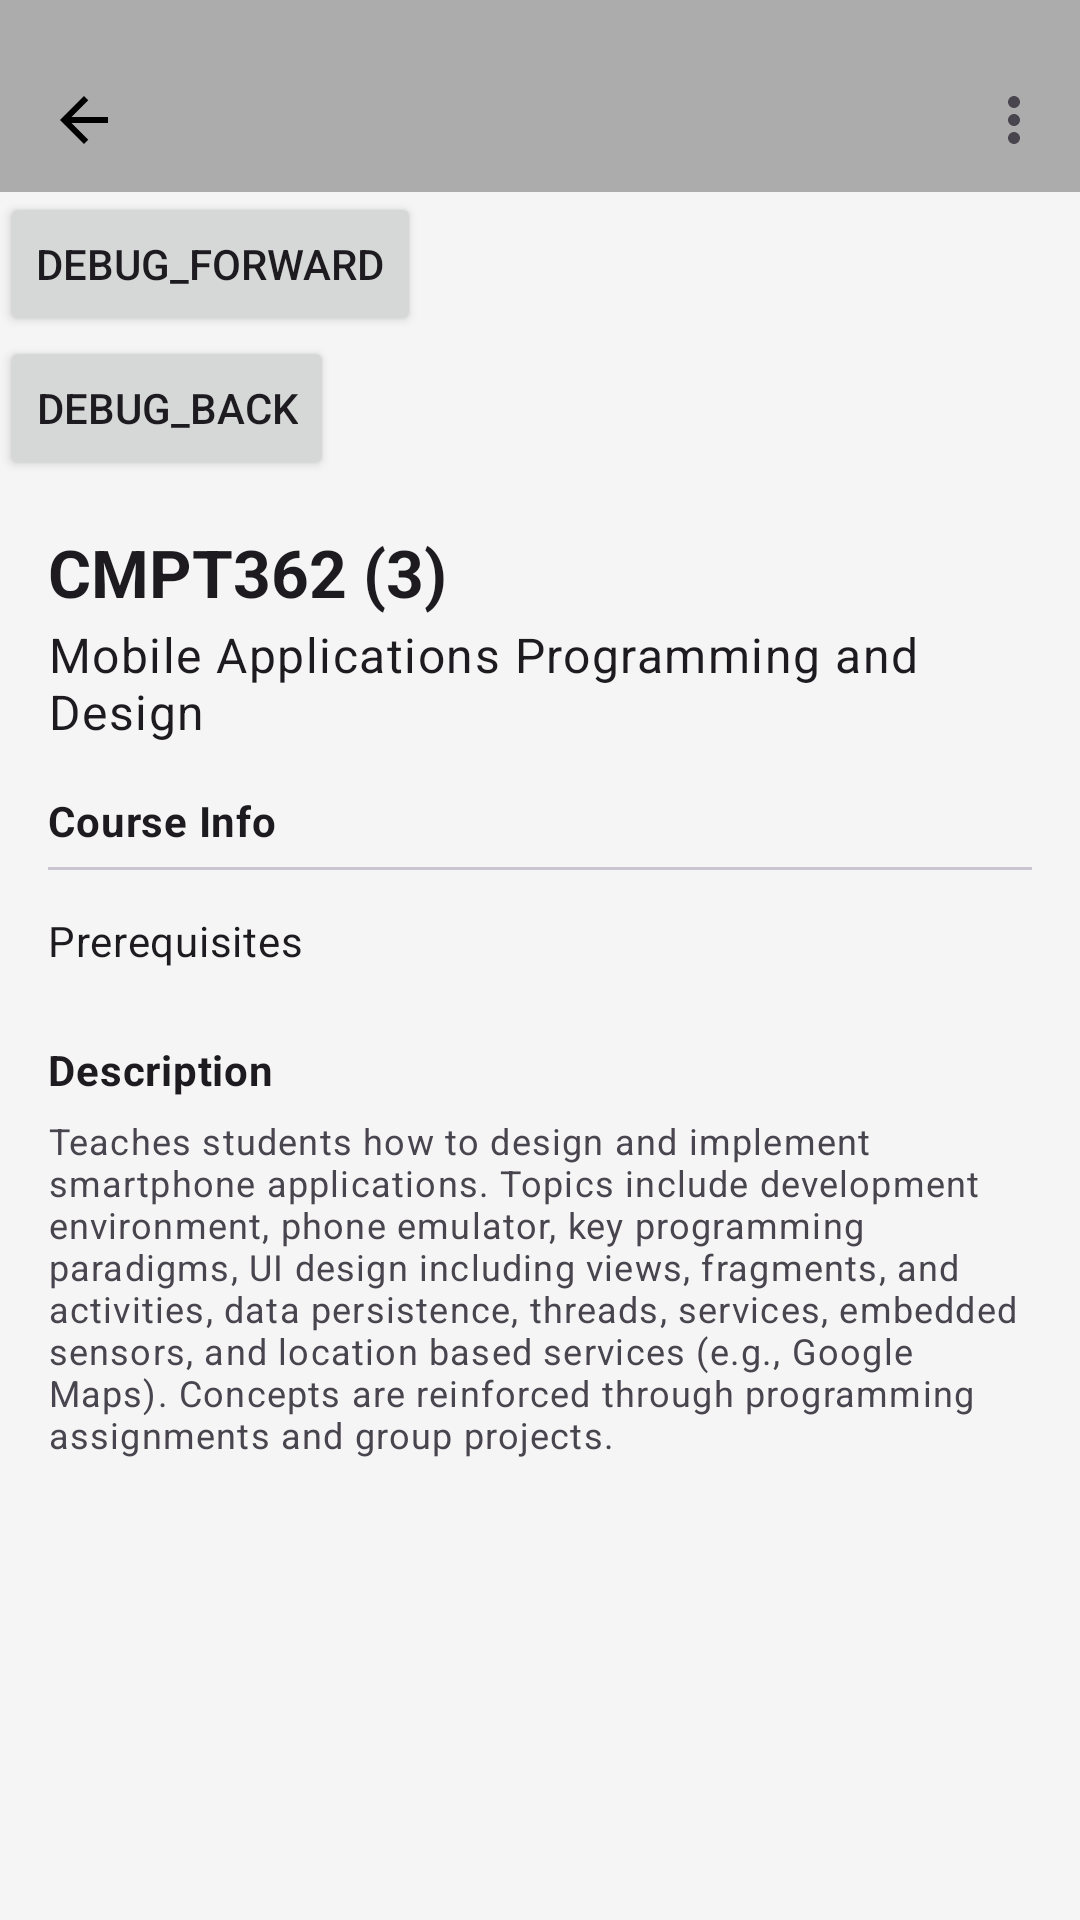

The Android layout XML behind this screen, and the referenced resources:
<!-- AndroidManifest.xml: application theme Theme.GroupProject -->
<!-- res/layout/fragment_course_info.xml -->
<?xml version="1.0" encoding="utf-8"?>
<LinearLayout xmlns:android="http://schemas.android.com/apk/res/android"
    xmlns:app="http://schemas.android.com/apk/res-auto"
    android:orientation="vertical"
    android:layout_width="match_parent"
    android:layout_height="match_parent"
    android:background="@color/page_bg">

    <include
        android:id="@+id/topAppBar"
        layout="@layout/layout_toolbar" />

    
    <Button
        android:id="@+id/debug_forward"
        android:layout_width="wrap_content"
        android:layout_height="wrap_content"
        android:text="debug_forward" />

    <Button
        android:id="@+id/debug_back"
        android:layout_width="wrap_content"
        android:layout_height="wrap_content"
        android:text="debug_back" />
    

    <ScrollView
        android:layout_width="match_parent"
        android:layout_height="match_parent"
        android:fillViewport="true">

        <LinearLayout
            android:orientation="vertical"
            android:layout_width="match_parent"
            android:layout_height="wrap_content"
            android:paddingStart="16dp"
            android:paddingEnd="16dp"
            android:paddingTop="16dp"
            android:paddingBottom="16dp">

            
            <TextView
                android:id="@+id/codeCredits"
                android:layout_width="wrap_content"
                android:layout_height="wrap_content"
                android:textStyle="bold"
                android:textAppearance="?attr/textAppearanceTitleLarge"
                android:text="@string/placeholder_code_credits" />

            
            <TextView
                android:id="@+id/longTitle"
                android:layout_width="match_parent"
                android:layout_height="wrap_content"
                android:text="@string/placeholder_course_long_title"
                android:paddingTop="2dp"
                android:textAppearance="?attr/textAppearanceBodyLarge" />

            
            <TextView
                android:id="@+id/courseInfoHeader"
                android:layout_width="wrap_content"
                android:layout_height="wrap_content"
                android:text="@string/header_course_info"
                android:textStyle="bold"
                android:paddingTop="16dp"
                android:paddingBottom="6dp"
                android:textAppearance="?attr/textAppearanceBodyMedium" />

            <com.google.android.material.divider.MaterialDivider
                android:layout_width="match_parent"
                android:layout_height="1dp" />

            
            <TextView
                android:id="@+id/prerequisitesHeader"
                android:layout_width="wrap_content"
                android:layout_height="wrap_content"
                android:text="@string/header_prerequisites"
                android:paddingTop="14dp"
                android:textAppearance="?attr/textAppearanceBodyMedium"
                android:textColor="?attr/colorOnSurface" />

            <LinearLayout
                android:id="@+id/prereqContainer"
                android:layout_width="match_parent"
                android:layout_height="wrap_content"
                android:orientation="vertical"
                android:paddingTop="8dp" />

            
            <TextView
                android:id="@+id/descriptionHeader"
                android:layout_width="wrap_content"
                android:layout_height="wrap_content"
                android:text="@string/header_description"
                android:textStyle="bold"
                android:paddingTop="16dp"
                android:paddingBottom="6dp"
                android:textAppearance="?attr/textAppearanceBodyMedium"
                android:textColor="?attr/colorOnSurface" />

            
            <TextView
                android:id="@+id/descriptionText"
                android:layout_width="match_parent"
                android:layout_height="wrap_content"
                android:text="@string/placeholder_description"
                android:textAppearance="?attr/textAppearanceBodySmall" />

        </LinearLayout>
    </ScrollView>
</LinearLayout>
<!-- res/layout/layout_toolbar.xml (included above) -->
<?xml version="1.0" encoding="utf-8"?>
<LinearLayout xmlns:android="http://schemas.android.com/apk/res/android"
    xmlns:app="http://schemas.android.com/apk/res-auto"
    android:layout_width="match_parent"
    android:layout_height="wrap_content"
    android:orientation="vertical">

    <com.google.android.material.appbar.MaterialToolbar
        android:id="@+id/topAppBar"
        android:layout_width="match_parent"
        android:layout_height="?attr/actionBarSize"
        android:background="@color/top_appbar_color"
        app:navigationIcon="@drawable/ic_arrow_back_24"
        app:menu="@menu/menu_program_requirements"
        app:titleTextColor="?attr/colorOnSurface"
        app:titleCentered="false"
        android:paddingTop="8dp"/>
</LinearLayout>
<!-- resources referenced by this layout -->
<resources>
  <color name="page_bg">#FFF5F5F5</color>
  <color name="top_appbar_color">#ADACAC</color>
  <!-- drawable ic_arrow_back_24 (drawable) -->
  <vector xmlns:android="http://schemas.android.com/apk/res/android"
      android:width="24dp" android:height="24dp"
      android:viewportWidth="24" android:viewportHeight="24">
      <path
          android:fillColor="#000"
          android:pathData="M20,11H7.83l5.59-5.59L12,4l-8,8 8,8 1.41-1.41L7.83,13H20v-2z"/>
  </vector>
  <string name="header_course_info">Course Info</string>
  <string name="header_description">Description</string>
  <string name="header_prerequisites">Prerequisites</string>
  <string name="placeholder_code_credits">CMPT362 (3)</string>
  <string name="placeholder_course_long_title">Mobile Applications Programming and Design</string>
  <string name="placeholder_description">
          Teaches students how to design and implement smartphone applications. Topics include development environment, phone emulator, key programming paradigms, UI design including views, fragments, and activities, data persistence, threads, services, embedded sensors, and location based services (e.g., Google Maps). Concepts are reinforced through programming assignments and group projects.
      </string>
  <style name="Theme.GroupProject" parent="Theme.Material3.DayNight.NoActionBar">
  
          <item name="colorPrimary">@color/label_grey</item>
          <item name="colorOnPrimary">@color/white</item>
  
          <item name="colorSecondary">@color/teal_200</item>
          <item name="colorOnSecondary">@color/black</item>
  
          <item name="android:statusBarColor">?attr/colorPrimary</item>
  
      </style>
  <color name="label_grey">#FF9E9E9E</color>
  <color name="white">#FFFFFFFF</color>
  <color name="teal_200">#FF03DAC5</color>
  <color name="black">#FF000000</color>
</resources>
